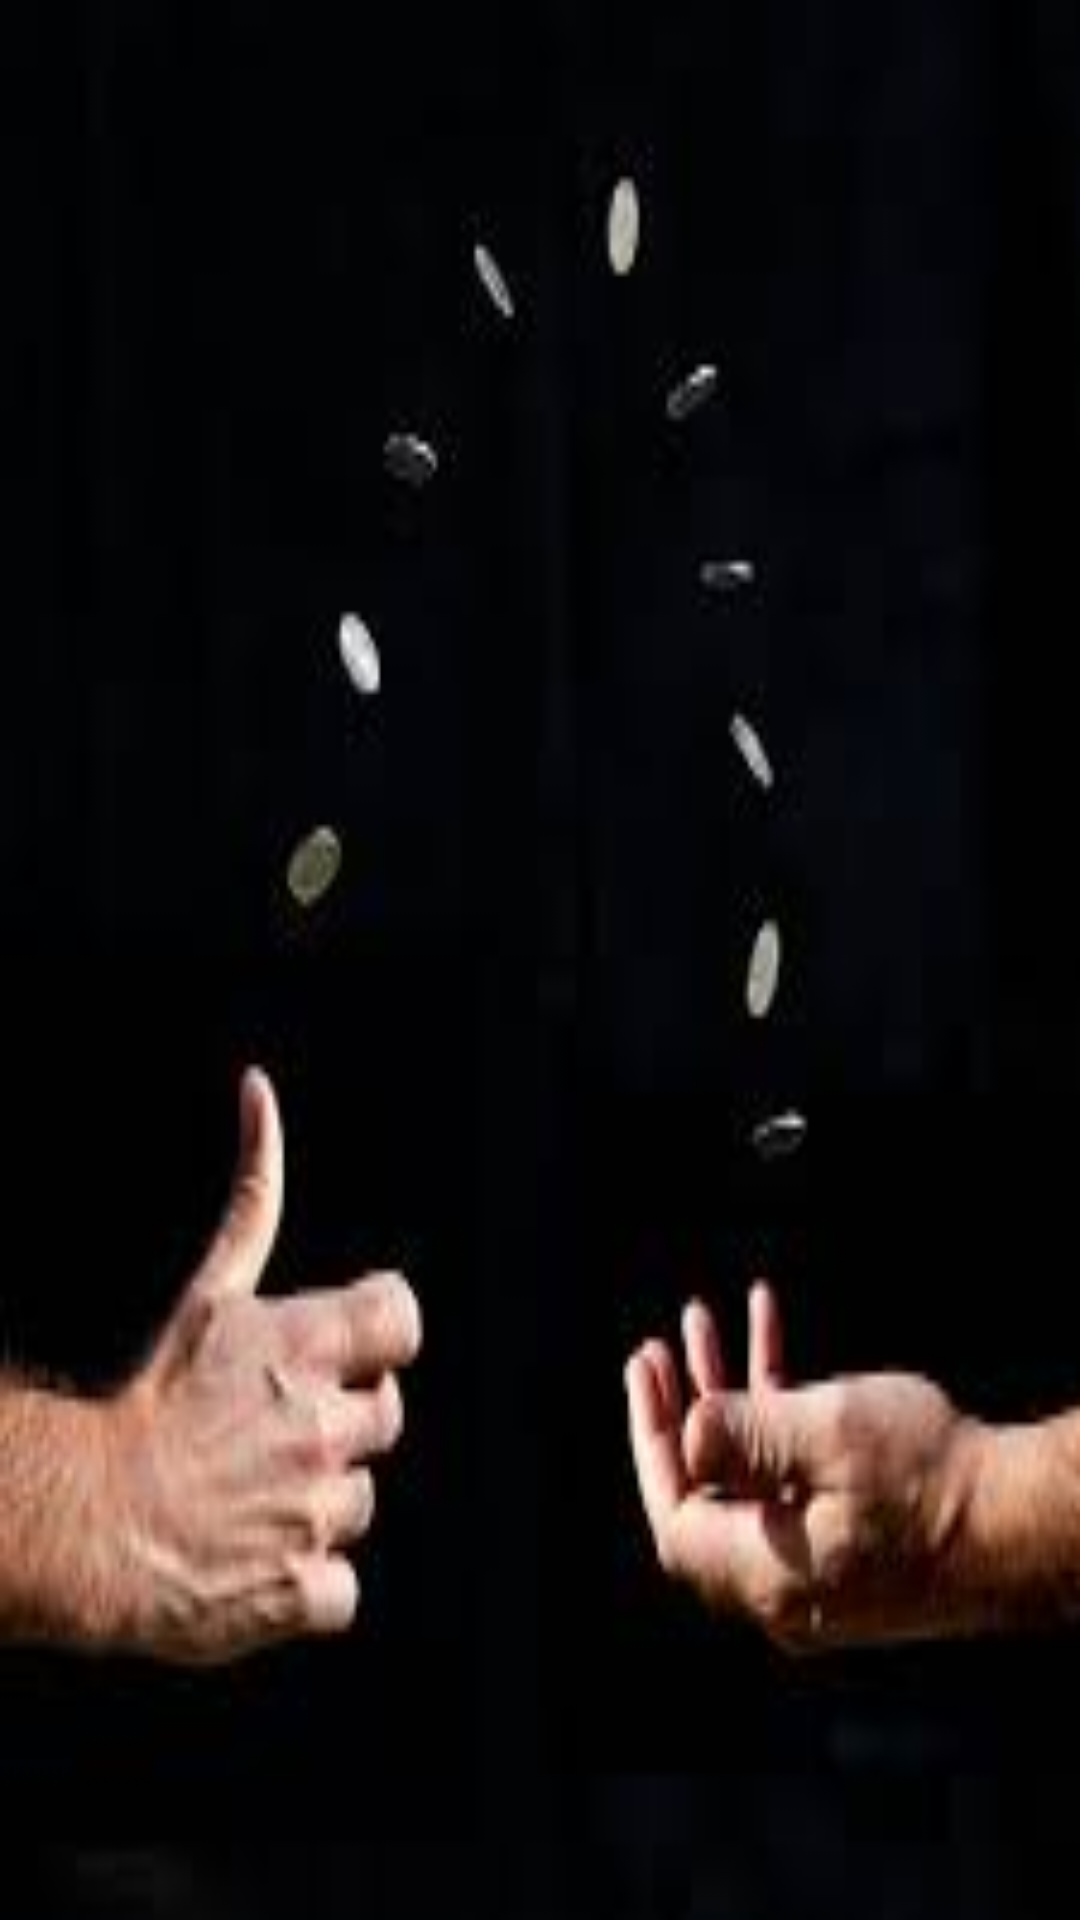

Produce the Android XML layout that renders to this screen, including the resource entries it uses.
<!-- AndroidManifest.xml: application theme AppTheme -->
<!-- res/layout/champions.xml -->
<?xml version="1.0" encoding="utf-8"?>
<LinearLayout xmlns:android="http://schemas.android.com/apk/res/android"
    android:orientation="vertical" android:layout_width="match_parent"
    android:layout_height="match_parent"
    android:background="@drawable/cmp1">
    <RelativeLayout xmlns:android="http://schemas.android.com/apk/res/android"
        xmlns:tools="http://schemas.android.com/tools"
        android:id="@+id/activity_main"
        android:layout_width="match_parent"
        android:layout_height="match_parent"
        android:paddingBottom="@dimen/activity_vertical_margin"
        android:paddingLeft="@dimen/activity_horizontal_margin"
        android:paddingRight="@dimen/activity_horizontal_margin"
        android:paddingTop="@dimen/activity_vertical_margin"
        tools:context="fi.ptm.cardviewexample.MainActivity">

        <android.support.v7.widget.RecyclerView
            android:id="@+id/employeeRecyclerView1"
            android:scrollbars="vertical"
            android:layout_width="match_parent"
            android:layout_height="match_parent"/>

    </RelativeLayout>



</LinearLayout>
<!-- resources referenced by this layout -->
<resources>
  <dimen name="activity_horizontal_margin">16dp</dimen>
  <dimen name="activity_vertical_margin">16dp</dimen>
  <!-- drawable cmp1: jpg bitmap (drawable, 4407 bytes) -->
  <style name="AppTheme" parent="Theme.AppCompat.Light.NoActionBar">
          
          <item name="colorPrimary">@color/colorPrimary</item>
          <item name="colorPrimaryDark">@color/colorPrimaryDark</item>
          <item name="colorAccent">@color/white</item>
          <item name="android:windowNoTitle">true</item>
      </style>
  <color name="colorPrimary">#3F51B5</color>
  <color name="colorPrimaryDark">#303F9F</color>
  <color name="white">#fcfcfc</color>
</resources>
